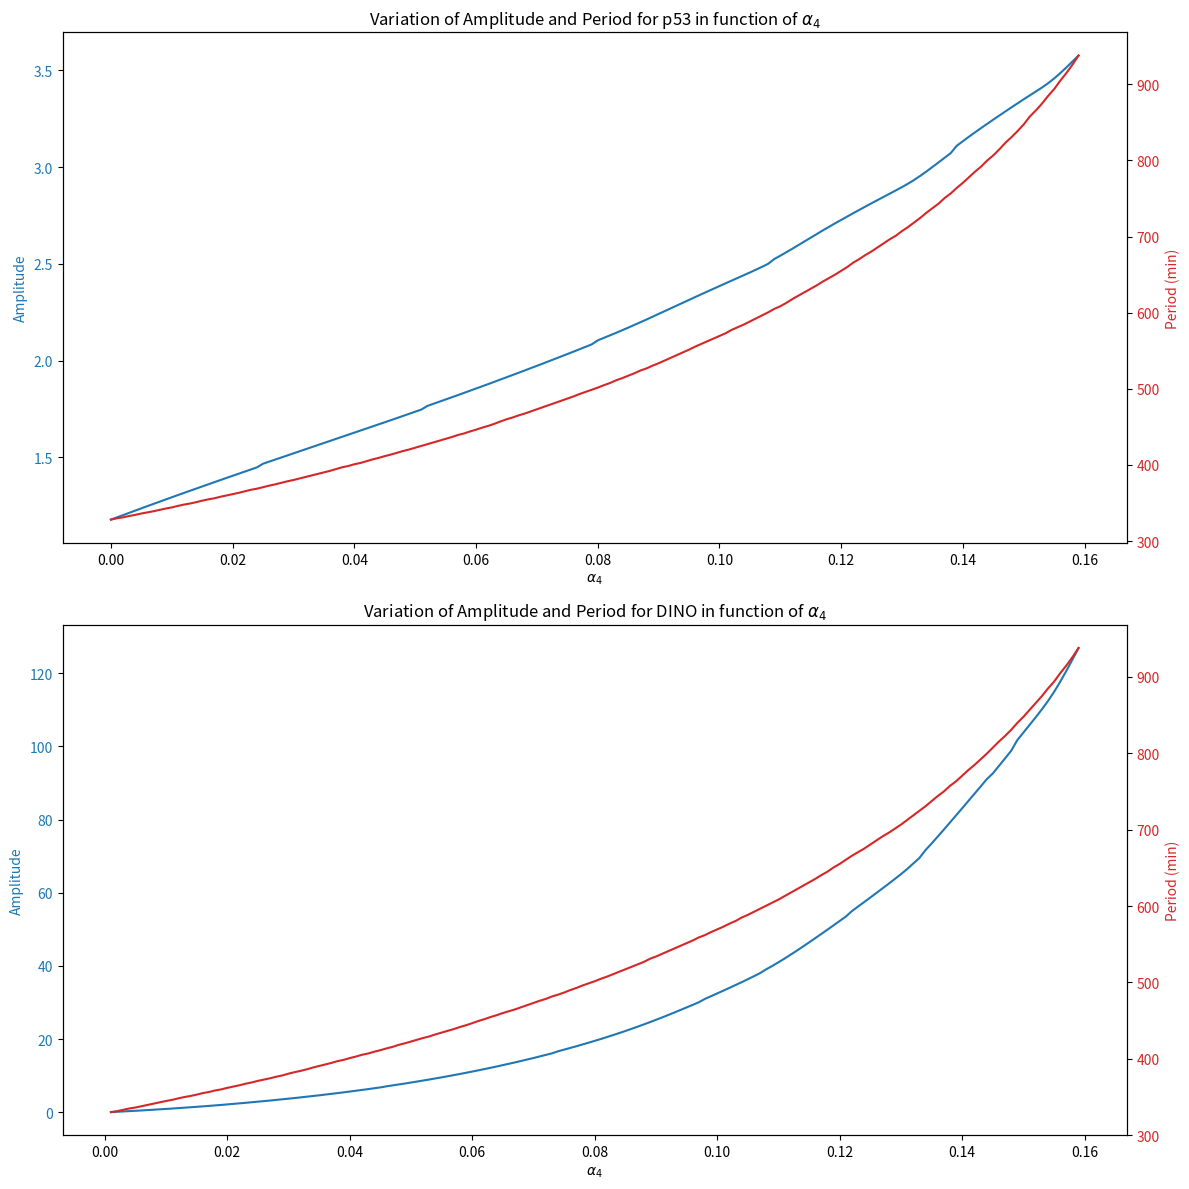

The matplotlib source for this figure:
# -*- coding: utf-8 -*-
"""
Created on Fri Jul 26 17:20:13 2024

[redacted]
"""

import matplotlib.pyplot as plt
import numpy as np
from scipy.integrate import odeint
from scipy.signal import find_peaks

# Define constants
k1 = 0.024
k2_d = 0.016
k3 = 0.1
k4 = 0.016
k5 = 0.016
k6 = 0.032
k7_d = 0.016
k9 = 0.016
k10 = 10

# Initial conditions for p, m, M, and D
initial_conditions = [0, 0, 0, 0]

# Define the system of differential equations
def odes(variables, t, k8, k2, k7):
    p, m, M, D = variables
    
    dpdt = k1 - k2 * M * (p / (k3 + p)) * (k10 / (D + k10))
    dmdt = k4 * p**2 - k5 * m
    dMdt = k6 * m - k7 * M
    dDdt = k8 * p**2 - k9 * D
    
    return [dpdt, dmdt, dMdt, dDdt]

time_h = np.linspace(0, 10000, 10000)  
time = np.linspace(0,2880,1440)
k8_values = np.arange(0,0.16,0.001)

amplitudes_p = []
periods_p = []
amplitudes_D = []
periods_D = []

for k8 in k8_values:
   
    k2_h = 0.048
    k7_h= 0.0048
    solution_steady = odeint(odes, initial_conditions, time_h, args=(k8, k2_h, k7_h))
    steady_state_values = solution_steady[-1, :]
    new_initial_conditions = steady_state_values
    
    k2 = k2_d
    k7 = k7_d

    solution = odeint(odes, new_initial_conditions, time, args=(k8, k2, k7))

    p = solution[:, 0]
    D = solution[:, 3]
    
    peaks_p, _ = find_peaks(p)
    troughs_p, _ = find_peaks(-p)
    peaks_D, _ = find_peaks(D)
    troughs_D, _ = find_peaks(-D)
    
    if len(peaks_p) > 0 and len(troughs_p) > 0:
        peak_amplitudes_p = p[peaks_p]
        trough_amplitudes_p = p[troughs_p]
        min_length_p = min(len(peak_amplitudes_p), len(trough_amplitudes_p))
        amplitude_p = np.mean(peak_amplitudes_p[:min_length_p] - trough_amplitudes_p[:min_length_p])
        amplitudes_p.append(amplitude_p)

        peak_periods_p = np.diff(time[peaks_p])
        period_p = np.mean(peak_periods_p) if len(peak_periods_p) > 0 else np.nan
        periods_p.append(period_p)
    else:
        amplitudes_p.append(np.nan)
        periods_p.append(np.nan)
    
    if len(peaks_D) > 0 and len(troughs_D) > 0:
        peak_amplitudes_D = D[peaks_D]
        trough_amplitudes_D = D[troughs_D]
        min_length_D = min(len(peak_amplitudes_D), len(trough_amplitudes_D))
        amplitude_D = np.mean(peak_amplitudes_D[:min_length_D] - trough_amplitudes_D[:min_length_D])
        amplitudes_D.append(amplitude_D)
        
        # Calculate periods for D
        peak_periods_D = np.diff(time[peaks_D])
        period_D = np.mean(peak_periods_D) if len(peak_periods_D) > 0 else np.nan
        periods_D.append(period_D)
    else:
        amplitudes_D.append(np.nan)
        periods_D.append(np.nan)

# Plotting the amplitude and period variation for p and D
fig, (ax1, ax2) = plt.subplots(2, 1, figsize=(12, 12))

# Plot for p
ax1.set_xlabel(r'$\alpha_4$')
ax1.set_ylabel('Amplitude', color='tab:blue')
ax1.plot(k8_values, amplitudes_p, '-', color='tab:blue', label='Amplitude of p')  # Use '-' for solid line
ax1.tick_params(axis='y', labelcolor='tab:blue')

ax1_2 = ax1.twinx()
ax1_2.set_ylabel('Period (min)', color='tab:red')
ax1_2.plot(k8_values, periods_p, '-', color='tab:red', label='Period of p')  # Use '-' for solid line
ax1_2.tick_params(axis='y', labelcolor='tab:red')

ax1.set_title(r'Variation of Amplitude and Period for p53 in function of $\alpha_4$')

# Plot for D
ax2.set_xlabel(r'$\alpha_4$')
ax2.set_ylabel('Amplitude', color='tab:blue')
ax2.plot(k8_values, amplitudes_D, '-', color='tab:blue', label='Amplitude of D')  # Use '-' for solid line
ax2.tick_params(axis='y', labelcolor='tab:blue')

ax2_2 = ax2.twinx()
ax2_2.set_ylabel('Period (min)', color='tab:red')
ax2_2.plot(k8_values, periods_D, '-', color='tab:red', label='Period of D')  # Use '-' for solid line
ax2_2.tick_params(axis='y', labelcolor='tab:red')

ax2.set_title(r'Variation of Amplitude and Period for DINO in function of $\alpha_4$')

fig.tight_layout()
plt.show()
